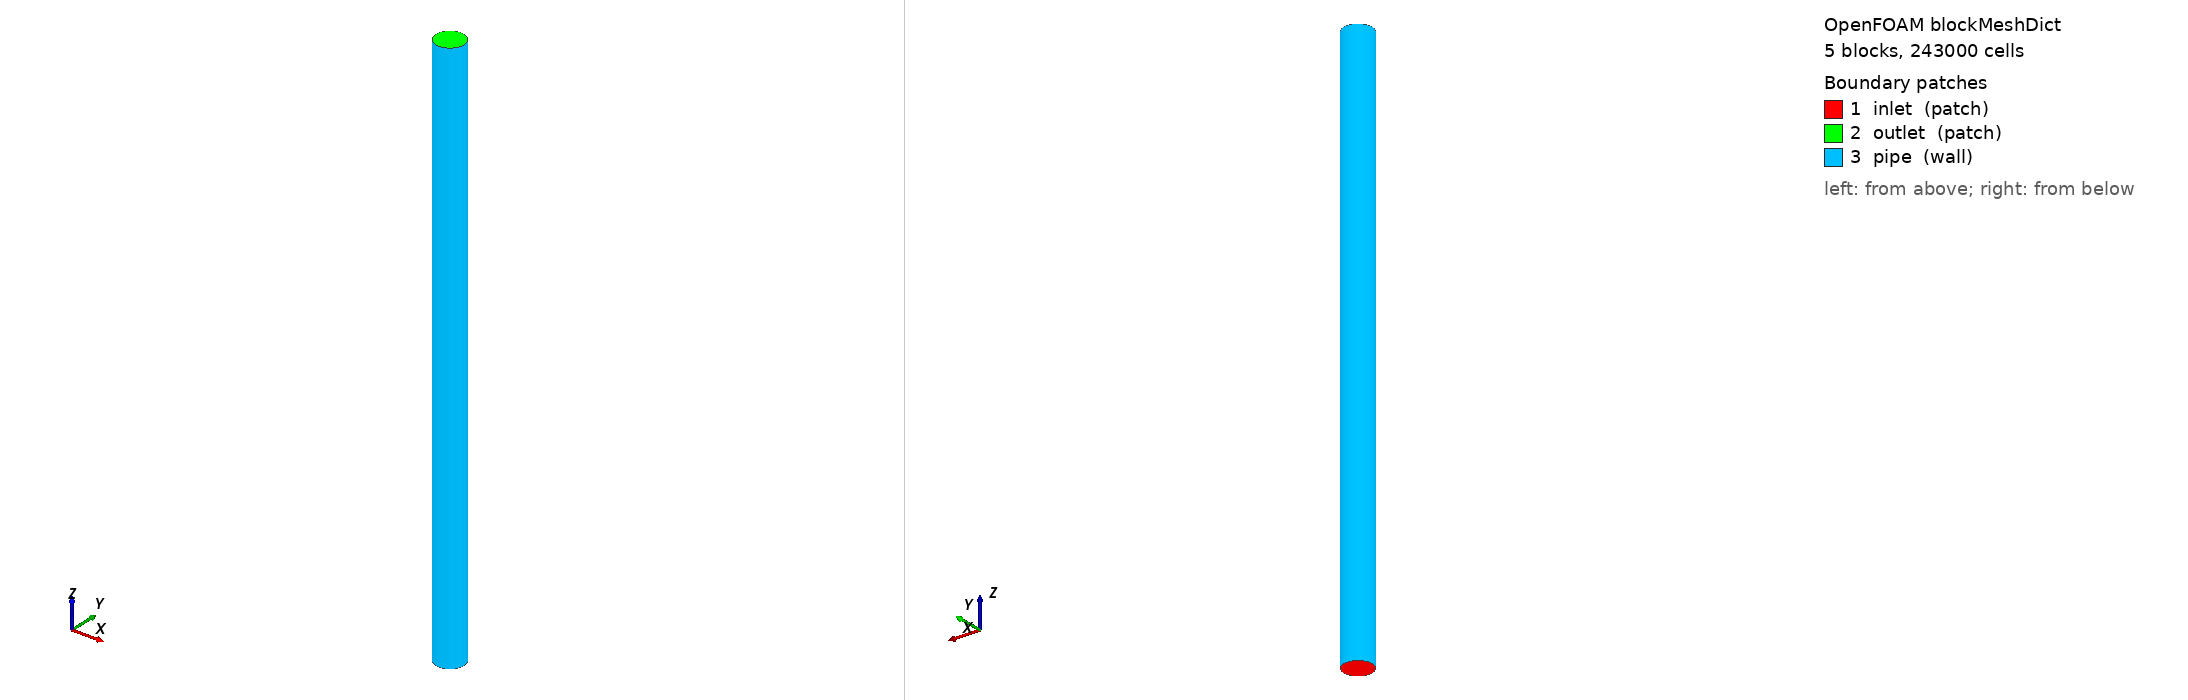

OpenFOAM case: the mesh blockMesh builds from blockMeshDict, 5 block(s), 243000 cells. Boundary patches (legend numbers): 1 inlet (patch), 2 outlet (patch), 3 pipe (wall). Left view from above one corner, right view from below the opposite corner. Boundary conditions: 2 field file(s) under 0/; 3 of 3 drawn patches have an entry in a shipped field file.

=== system/blockMeshDict ===
FoamFile
{
    version     2.0;
    format      ascii;
    class       dictionary;
    object      blockMeshDict;
}

convertToMeters 0.025;

vertices
(
//block0 vertices
(-0.25 0.25 0) //0
(-0.707106 0.707106 0) //1
(0.707106 0.707106 0) //2
(0.25 0.25 0) //3
(-0.25 0.25 40) //
(-0.707106 0.707106 40) //5
(0.707106 0.707106 40) //6
(0.25 0.25 40) //7
//block1 new vertices
(0.25 -0.25 0) //8
(0.707106 -0.707106 0) //9
(0.25 -0.25 40) //10
(0.707106 -0.707106 40) //11
//block3 new vertices
(-0.25 -0.25 0) //12
(-0.707106 -0.707106 0) //13
(-0.25 -0.25 40) //14
(-0.707106 -0.707106 40) //15
);
xcells 15;
ycells 30;
zcells 120;
xcells1 15;
ycells1 15;
zcells1 120;

stretch 0.25;


blocks
(
//block0
hex (0 3 2 1 4 7 6 5) ($xcells $ycells $zcells) simpleGrading (1 $stretch 1)
//block1
hex (3 8 9 2 7 10 11 6) ($xcells $ycells $zcells) simpleGrading (1 $stretch 1)
//block2
hex (8 12 13 9 10 14 15 11) ($xcells $ycells $zcells) simpleGrading (1 $stretch 1)
//block3
hex (12 0 1 13 14 4 5 15) ($xcells $ycells $zcells) simpleGrading (1 $stretch 1)
//block4
hex (0 12 8 3 4 14 10 7) ($xcells1 $ycells1 $zcells1) simpleGrading (1 1 1)
);


edges
(
//block0 arc
arc 1 2 (0 1 0)
arc 5 6 (0 1 40)
//block1 arc
arc 2 9 (1 0 0)
arc 6 11 (1 0 40)
//block2 arc
arc 9 13 (0 -1 0)
arc 11 15 (0 -1 40)
//block3 arc
arc 1 13 (-1 0 0)
arc 5 15 (-1 0 40)
);
boundary
(
inlet
{
type patch;
faces
(
(0 1 2 3)
(2 3 8 9)
(8 9 13 12)
(13 12 0 1)
 (0 3 8 12)
 );
 }

outlet
 {
 type patch;
 faces
 (
 (4 5 6 7)
 (6 7 10 11)
 (15 11 10 14)
 (15 14 4 5)
 (4 7 10 14)
 );
 }

 pipe
 {
 type wall;
 faces
 (
 (1 5 6 2)
 (2 6 11 9)
 (9 11 15 13)
 (15 13 5 1)
 );
 }

 );

 mergePatchPairs
 (
 );



=== system/controlDict ===
FoamFile
{
    version     2.0;
    format      ascii;
    class       dictionary;
    object      controlDict;
}

application     buoyantFoam;

solver          fluid;

startFrom       startTime;

startTime       0;

stopAt          endTime;

endTime         10;

deltaT          0.00005;

writeControl    runTime;

writeInterval   0.01;

adjustTimeStep     yes;

maxCo            2.;         // max Courant number

// purgeWrite      0;

writeFormat     ascii;

writePrecision  15;

writeCompression off;

timeFormat      general;

timePrecision   15;

runTimeModifiable true;

functions
{
    #includeFunc writeObjects(h, rho)
}


=== 0/T ===
/*--------------------------------*- C++ -*----------------------------------*\
  =========                 |
  \\      /  F ield         | OpenFOAM: The Open Source CFD Toolbox
   \\    /   O peration     | Website:  https://openfoam.org
    \\  /    A nd           | Version:  10
     \\/     M anipulation  |
\*---------------------------------------------------------------------------*/
FoamFile
{
    format      ascii;
    class       volScalarField;
    location    "0";
    object      T;
}
// * * * * * * * * * * * * * * * * * * * * * * * * * * * * * * * * * * * * * //

dimensions      [0 0 0 1 0 0 0];

internalField   uniform 300;

boundaryField
{
    inlet
    {
        type            fixedValue;
        value           uniform 300;
    }
    outlet
    {
        type            zeroGradient;
    }
    pipe
    {
        type            zeroGradient;
    }
}


// ************************************************************************* //


=== 0/U ===
/*--------------------------------*- C++ -*----------------------------------*\
  =========                 |
  \\      /  F ield         | OpenFOAM: The Open Source CFD Toolbox
   \\    /   O peration     | Website:  https://openfoam.org
    \\  /    A nd           | Version:  10
     \\/     M anipulation  |
\*---------------------------------------------------------------------------*/
FoamFile
{
    format      ascii;
    class       volVectorField;
    location    "0";
    object      U;
}
// * * * * * * * * * * * * * * * * * * * * * * * * * * * * * * * * * * * * * //

dimensions      [0 1 -1 0 0 0 0];

internalField   uniform (0. 0 2.);

boundaryField
{
    inlet
    {
        type            fixedValue;
        value           uniform (0 0 2.);
    }
    outlet
    {
        type            zeroGradient;
    }
    pipe
    {
        type            noSlip;
    }
}


// ************************************************************************* //
